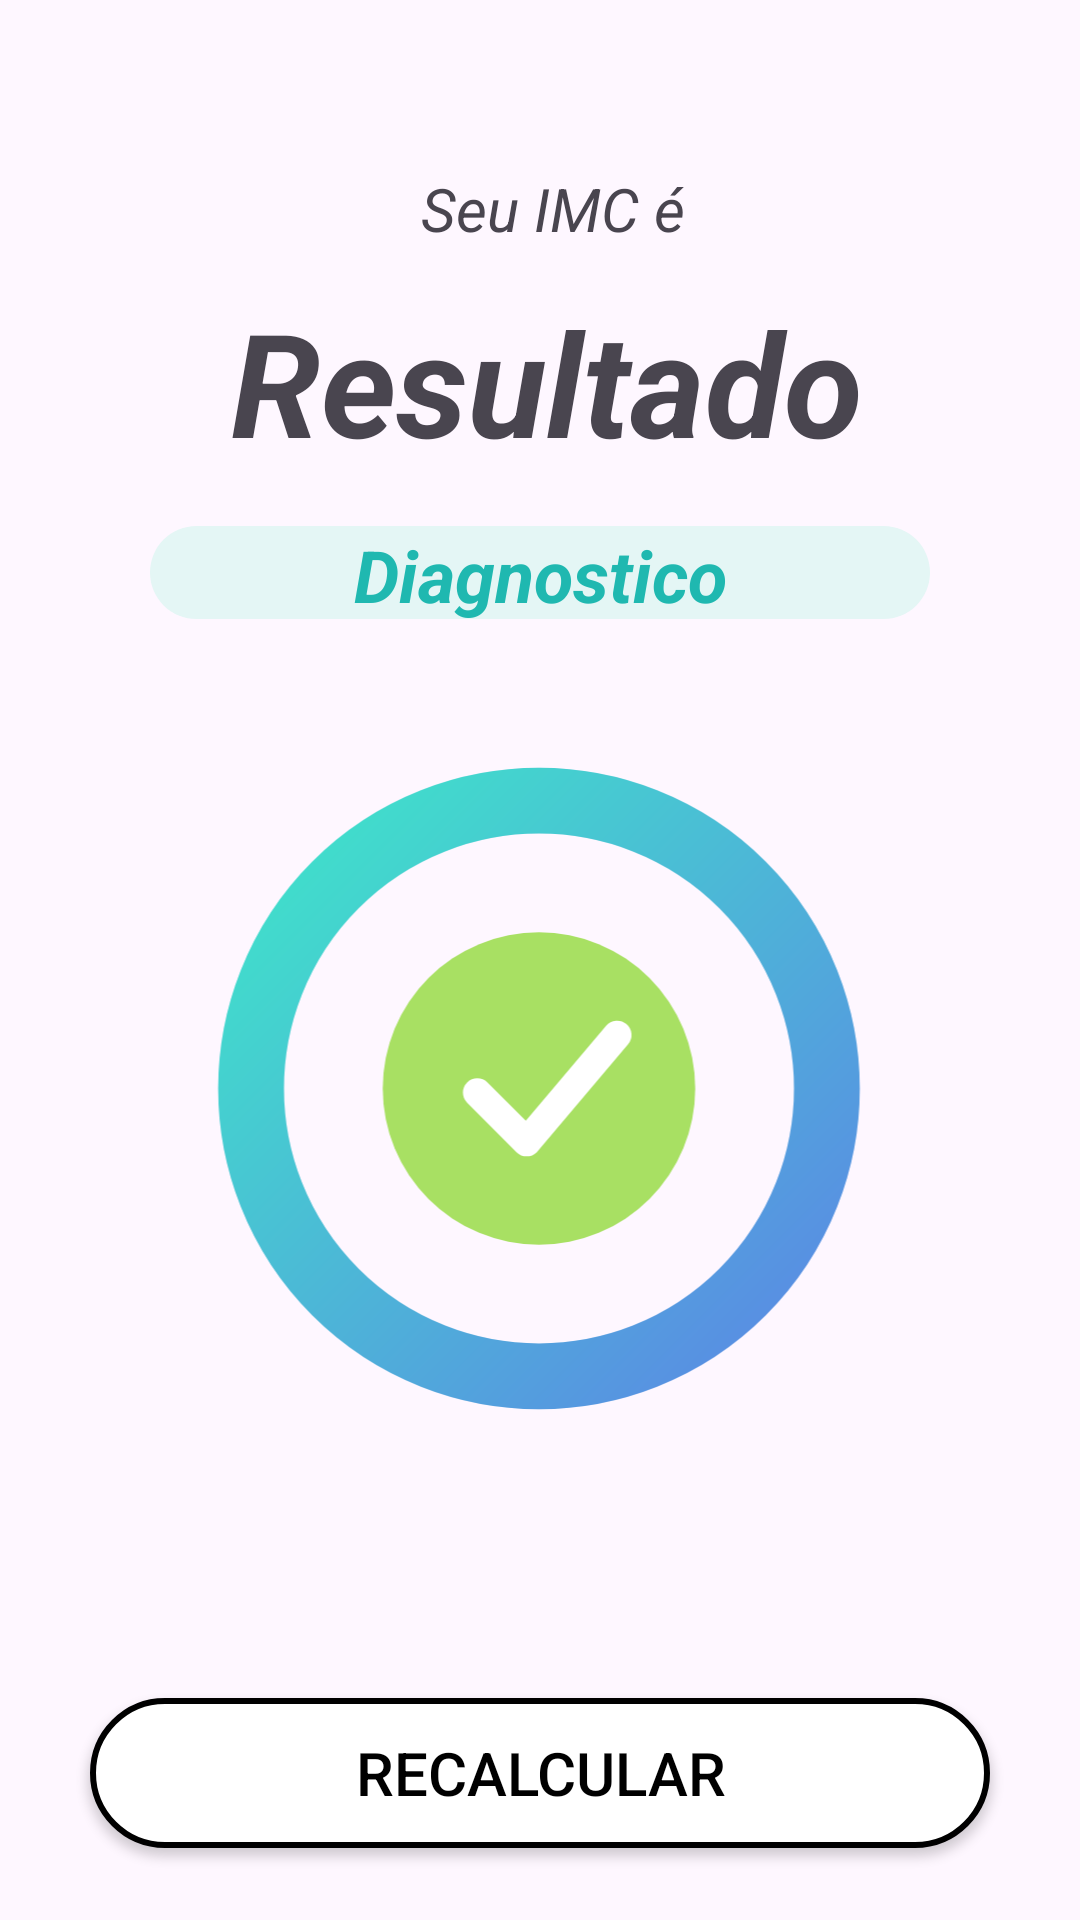

The Android layout XML behind this screen, and the referenced resources:
<!-- AndroidManifest.xml: application theme Theme.IMC -->
<!-- res/layout/activity_resultado.xml -->
<?xml version="1.0" encoding="utf-8"?>
<androidx.constraintlayout.widget.ConstraintLayout xmlns:android="http://schemas.android.com/apk/res/android"
    xmlns:app="http://schemas.android.com/apk/res-auto"
    xmlns:tools="http://schemas.android.com/tools"
    android:id="@+id/main"
    android:layout_width="match_parent"
    android:layout_height="match_parent"
    tools:context=".ResultadoActivity">

    <ImageView
        android:id="@+id/imageView"
        android:layout_width="234dp"
        android:layout_height="233dp"
        android:layout_marginTop="40dp"
        app:layout_constraintEnd_toEndOf="parent"
        app:layout_constraintHorizontal_bias="0.497"
        app:layout_constraintStart_toStartOf="parent"
        app:layout_constraintTop_toBottomOf="@+id/tvDiagnostico"
        app:srcCompat="@drawable/icone_resultado" />

    <TextView
        android:id="@+id/textView"
        android:layout_width="wrap_content"
        android:layout_height="wrap_content"
        android:layout_marginTop="56dp"
        android:text="Seu IMC é "
        android:textSize="20sp"
        android:textStyle="italic"
        app:layout_constraintEnd_toEndOf="parent"
        app:layout_constraintHorizontal_bias="0.526"
        app:layout_constraintStart_toStartOf="parent"
        app:layout_constraintTop_toTopOf="parent" />

    <TextView
        android:id="@+id/tvResultado"
        android:layout_width="wrap_content"
        android:layout_height="wrap_content"
        android:layout_marginTop="12dp"
        android:text="Resultado"
        android:textSize="48sp"
        android:textStyle="bold|italic"
        app:layout_constraintEnd_toEndOf="parent"
        app:layout_constraintHorizontal_bias="0.516"
        app:layout_constraintStart_toStartOf="parent"
        app:layout_constraintTop_toBottomOf="@+id/textView" />

    <TextView
        android:id="@+id/tvDiagnostico"
        android:layout_width="0dp"
        android:layout_height="31dp"
        android:layout_marginStart="50dp"
        android:layout_marginTop="16dp"
        android:layout_marginEnd="50dp"
        android:background="@drawable/bg_diagnostico"
        android:gravity="center"
        android:text="Diagnostico"
        android:textColor="#1FB8B0"
        android:textSize="24sp"
        android:textStyle="bold|italic"
        app:layout_constraintEnd_toEndOf="parent"
        app:layout_constraintHorizontal_bias="0.501"
        app:layout_constraintStart_toStartOf="parent"
        app:layout_constraintTop_toBottomOf="@+id/tvResultado" />

    <Button
        android:id="@+id/btnRecalcular"
        android:layout_width="300dp"
        android:layout_height="50dp"
        android:layout_marginStart="24dp"
        android:layout_marginEnd="24dp"
        android:layout_marginBottom="24dp"
        android:background="@drawable/bg_cor_botao_resultado"
        android:text="Recalcular"
        android:textColor="@color/black"
        android:textSize="20sp"
        app:backgroundTint="@null"
        app:layout_constraintBottom_toBottomOf="parent"
        app:layout_constraintEnd_toEndOf="parent"
        app:layout_constraintStart_toStartOf="parent" />
</androidx.constraintlayout.widget.ConstraintLayout>
<!-- resources referenced by this layout -->
<resources>
  <!-- drawable bg_cor_botao_resultado (drawable) -->
  <?xml version="1.0" encoding="utf-8"?>
  <shape xmlns:android="http://schemas.android.com/apk/res/android"
      android:shape="rectangle">
      <solid
          android:color="@color/white"/>
  
      <corners
              android:radius="200dp"/>
      <stroke
          android:width="2dp"
          android:color="@color/black"/>
      <padding
          android:top="8dp"
          android:left="8dp"
          android:bottom="8dp"
          android:right="8dp"/>
  
  
  
  </shape>
  <!-- drawable bg_diagnostico (drawable) -->
  <?xml version="1.0" encoding="utf-8"?>
  <shape xmlns:android="http://schemas.android.com/apk/res/android"
      android:shape="rectangle">
      <solid android:color="#E4F6F5"></solid>
      <corners
          android:radius="20dp"></corners>
  
  </shape>
  <!-- drawable icone_resultado (drawable) -->
  <vector xmlns:android="http://schemas.android.com/apk/res/android"
      xmlns:aapt="http://schemas.android.com/aapt"
      android:width="170dp"
      android:height="170dp"
      android:viewportWidth="170"
      android:viewportHeight="170">
    <path
        android:pathData="M85,85m-70,0a70,70 0,1 1,140 0a70,70 0,1 1,-140 0"
        android:strokeWidth="16"
        android:fillColor="#00000000"
        android:strokeColor="#e7eaf7"/>
    <path
        android:pathData="M85,85m0,70a70,70 0,1 1,0 -140a70,70 0,1 1,0 140"
        android:strokeWidth="16"
        android:fillColor="#00000000"
        android:strokeLineCap="round">
      <aapt:attr name="android:strokeColor">
        <gradient
            android:startX="15"
            android:startY="15"
            android:endX="155"
            android:endY="155"
            android:type="linear">
          <item android:offset="0" android:color="#FF3EE6C9"/>
          <item android:offset="1" android:color="#FF5B86E5"/>
        </gradient>
      </aapt:attr>
    </path>
    <path
        android:pathData="M85,85m-38,0a38,38 0,1 1,76 0a38,38 0,1 1,-76 0"
        android:fillColor="#a8e063"/>
    <path
        android:pathData="M70,86L82,98L104,72"
        android:strokeLineJoin="round"
        android:strokeWidth="7"
        android:fillColor="#00000000"
        android:strokeColor="#fff"
        android:strokeLineCap="round"/>
  </vector>
  <style name="Theme.IMC" parent="Base.Theme.IMC" />
  <style name="Base.Theme.IMC" parent="Theme.Material3.Light.NoActionBar">
          
          
      </style>
  <!-- not gathered from this repository: default colours our renderer supplied (Android Studio template values) -->
  <color name="black">#FF000000</color>
  <color name="white">#FFFFFFFF</color>
</resources>
